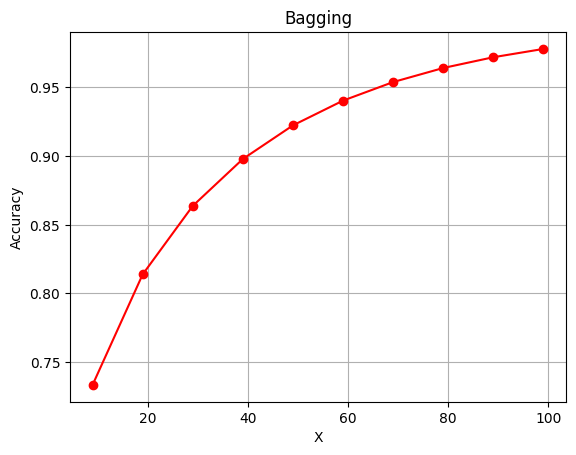

The matplotlib source for this figure:
# -- coding = 'utf-8' -- 
# Author Kylin
# Python Version 3.7.3
# OS macOS
"""
n个弱分类器可以组合成一个强分类器
"""

import operator
from functools import reduce
import numpy as np
import matplotlib.pyplot as plt
import matplotlib as mpl


def c(n, k):
    """
    组合数计算方法
    :param n:
    :param k:
    :return:
    """
    return reduce(operator.mul, range(n-k+1, n+1)) / reduce(operator.mul, range(1, k+1))


def bagging(n, p):
    s = 0.0
    for i in range(n // 2 + 1, n + 1):
        s += c(n, i) * p ** i * (1 - p) ** (n - i)
    return s


def main():
    T = np.arange(9, 100, 10)
    scoreList = []

    for i, t in enumerate(T):
        score = bagging(t, 0.6)
        scoreList.append(score)
        print("第%d次采样第正确率：%f" % (t, score))

    mpl.rcParams['font.sans-serif'] = [u'Times New Roman']
    mpl.rcParams['axes.unicode_minus'] = False

    plt.plot(T, scoreList, 'r-o')
    plt.title("Bagging")
    plt.xlabel("X")
    plt.ylabel("Accuracy")
    plt.grid()
    plt.show()


if __name__ == "__main__":
    main()